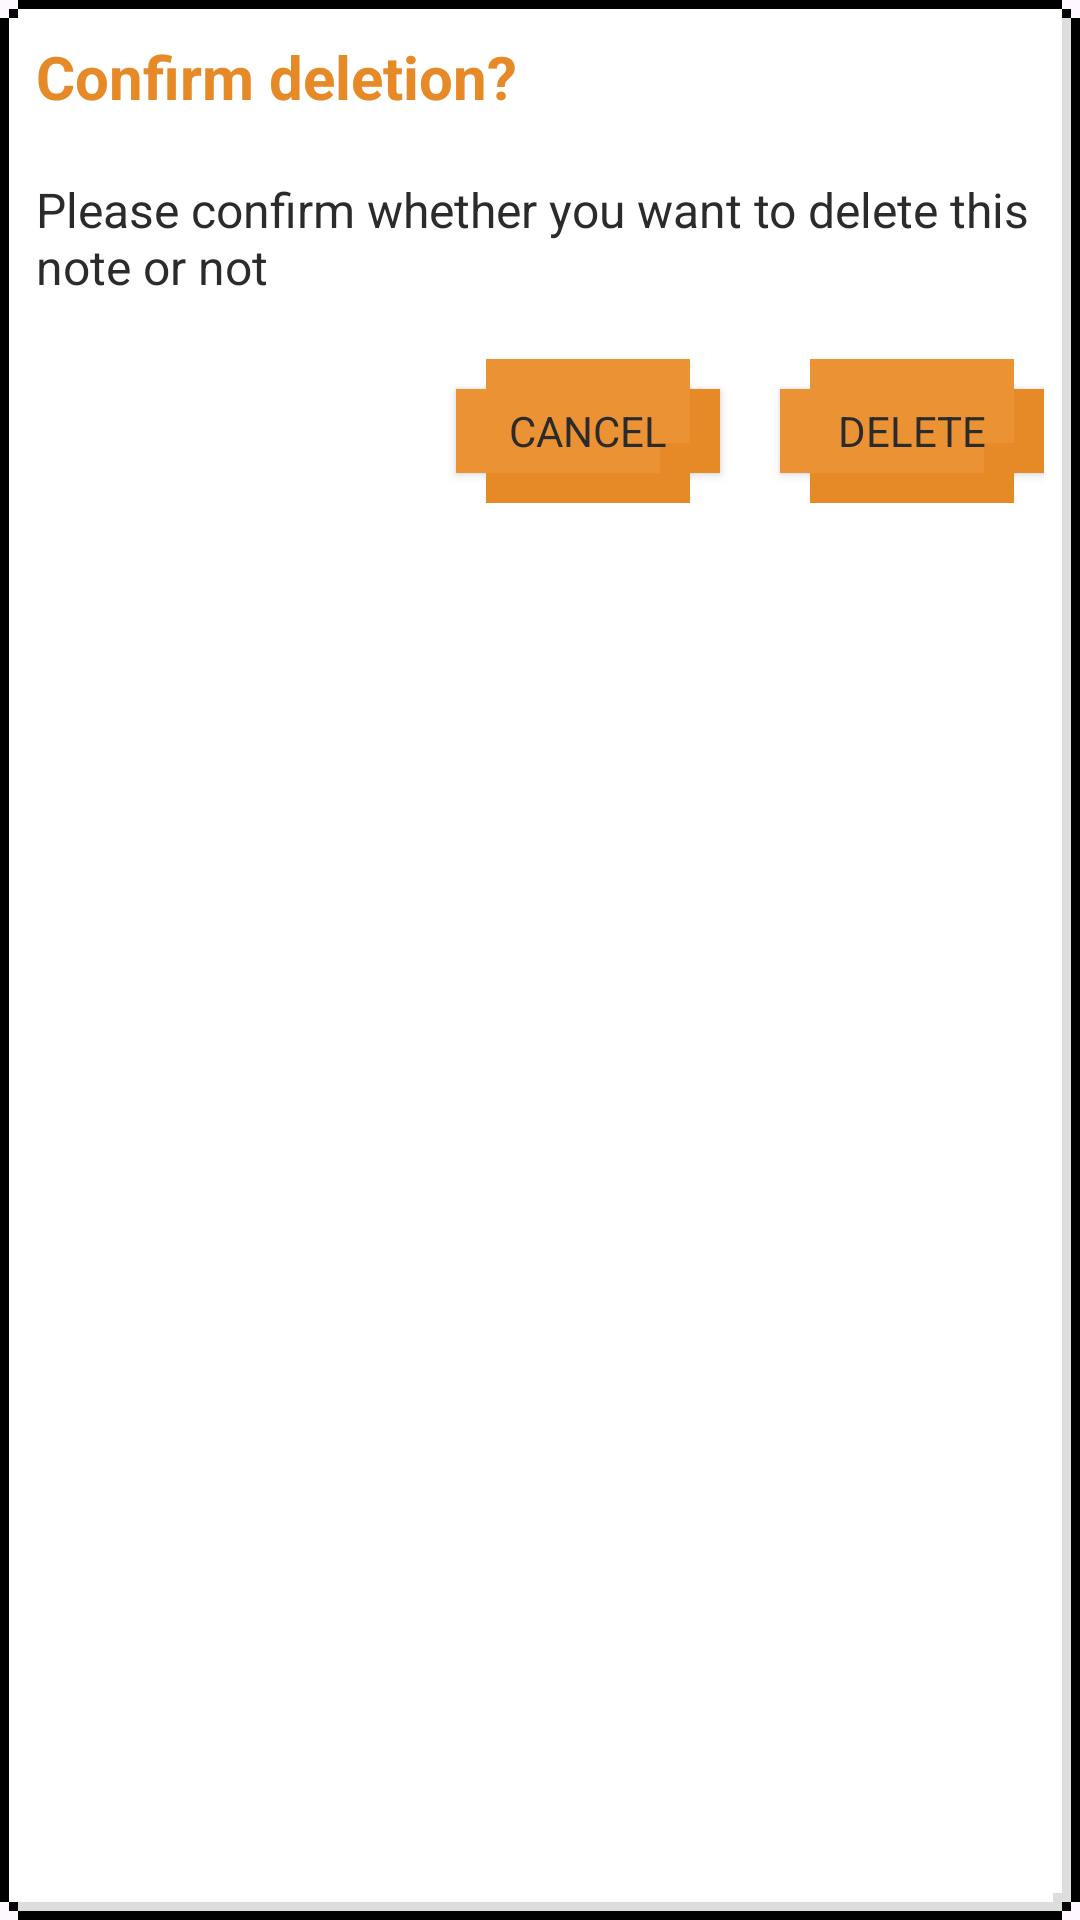

Write the Android layout XML for this screen, with the resource values it uses.
<!-- AndroidManifest.xml: application theme Theme.FPL -->
<!-- res/layout/notes_list_item_delete_confirmation.xml -->
<?xml version="1.0" encoding="utf-8"?>
<androidx.appcompat.widget.LinearLayoutCompat xmlns:android="http://schemas.android.com/apk/res/android"
    android:layout_width="match_parent"
    android:layout_height="wrap_content"
    android:background="@drawable/article_background"
    android:orientation="vertical"
    android:padding="@dimen/_padding">

    <androidx.appcompat.widget.AppCompatTextView
        android:layout_width="wrap_content"
        android:layout_height="wrap_content"
        android:layout_marginBottom="@dimen/_margin_bottom"
        android:text="@string/notes_list_delete_label"
        android:textColor="@color/primary_dimmed"
        android:textSize="@dimen/_text_size_large"
        android:textStyle="bold" />

    <androidx.appcompat.widget.AppCompatTextView
        android:id="@+id/note_dialog_title"
        android:layout_width="match_parent"
        android:layout_height="wrap_content"
        android:text="@string/notes_list_delete_content"
        android:textColor="@color/background"
        android:textSize="@dimen/_text_size_normal" />

    <androidx.appcompat.widget.LinearLayoutCompat
        android:layout_width="match_parent"
        android:layout_height="wrap_content"
        android:layout_marginTop="@dimen/_margin_top"
        android:gravity="end">

        <androidx.appcompat.widget.AppCompatButton
            android:id="@+id/note_dialog_btn_cancel"
            android:layout_width="wrap_content"
            android:layout_height="wrap_content"
            android:background="@drawable/badge_light"
            android:padding="@dimen/_padding"
            android:text="@string/notes_list_delete_btn_cancel"
            android:textColor="@color/background"
            android:textSize="@dimen/_text_size_small" />

        <androidx.appcompat.widget.AppCompatButton
            android:id="@+id/note_dialog_btn_delete"
            android:layout_width="wrap_content"
            android:layout_height="wrap_content"
            android:layout_marginStart="@dimen/_margin"
            android:background="@drawable/badge_light"
            android:padding="@dimen/_padding"
            android:text="@string/notes_list_delete_btn_confirm"
            android:textColor="@color/background"
            android:textSize="@dimen/_text_size_small" />
    </androidx.appcompat.widget.LinearLayoutCompat>
</androidx.appcompat.widget.LinearLayoutCompat>
<!-- resources referenced by this layout -->
<resources>
  <color name="background">#2b2b2b</color>
  <color name="primary_dimmed">#E68A28</color>
  <dimen name="_margin">20dp</dimen>
  <dimen name="_margin_bottom">20dp</dimen>
  <dimen name="_margin_top">20dp</dimen>
  <dimen name="_padding">12dp</dimen>
  <dimen name="_text_size_large">20sp</dimen>
  <dimen name="_text_size_normal">16sp</dimen>
  <dimen name="_text_size_small">14sp</dimen>
  <!-- drawable article_background: vector/xml drawable (drawable, 2359 chars, omitted) -->
  <!-- drawable badge_light (drawable) -->
  <?xml version="1.0" encoding="utf-8"?>
  <layer-list xmlns:android="http://schemas.android.com/apk/res/android">
      <item android:gravity="left|right" android:top="10dp" android:bottom="10dp">
          <shape android:shape="rectangle">
              <solid android:color="@color/primary" />
          </shape>
      </item>
      <item android:gravity="top|bottom" android:left="10dp" android:right="10dp">
          <shape android:shape="rectangle">
              <solid android:color="@color/primary" />
          </shape>
      </item>
      <item android:gravity="bottom" android:height="10dp" android:left="10dp" android:right="10dp">
          <shape android:shape="rectangle">
              <solid android:color="@color/primary_dimmed" />
          </shape>
      </item>
      <item android:gravity="right" android:width="10dp" android:top="10dp" android:bottom="10dp">
          <shape android:shape="rectangle">
              <solid android:color="@color/primary_dimmed" />
          </shape>
      </item>
      <item android:gravity="bottom|right" android:width="10dp" android:height="10dp" android:right="10dp" android:bottom="10dp">
          <shape android:shape="rectangle">
              <solid android:color="@color/primary_dimmed" />
          </shape>
      </item>
  </layer-list>
  <string name="notes_list_delete_btn_cancel">Cancel</string>
  <string name="notes_list_delete_btn_confirm">Delete</string>
  <string name="notes_list_delete_content">Please confirm whether you want to delete this note or not</string>
  <string name="notes_list_delete_label">Confirm deletion?</string>
  <style name="Theme.FPL" parent="Theme.Material3.DayNight.NoActionBar">
          
          <item name="colorPrimary">@color/primary</item>
          <item name="colorPrimaryVariant">@color/primary</item>
          <item name="colorOnPrimary">@color/white</item>
          
          <item name="colorSecondary">@color/primary_dimmed</item>
          <item name="colorSecondaryVariant">@color/primary_dimmed</item>
          <item name="colorOnSecondary">@color/black</item>
          
          <item name="android:statusBarColor">?attr/colorPrimaryVariant</item>
          
          <item name="fontFamily">@font/inter_regular</item>
      </style>
  <color name="primary">#eb9234</color>
  <color name="white">#FFFFFFFF</color>
  <color name="black">#FF000000</color>
</resources>
